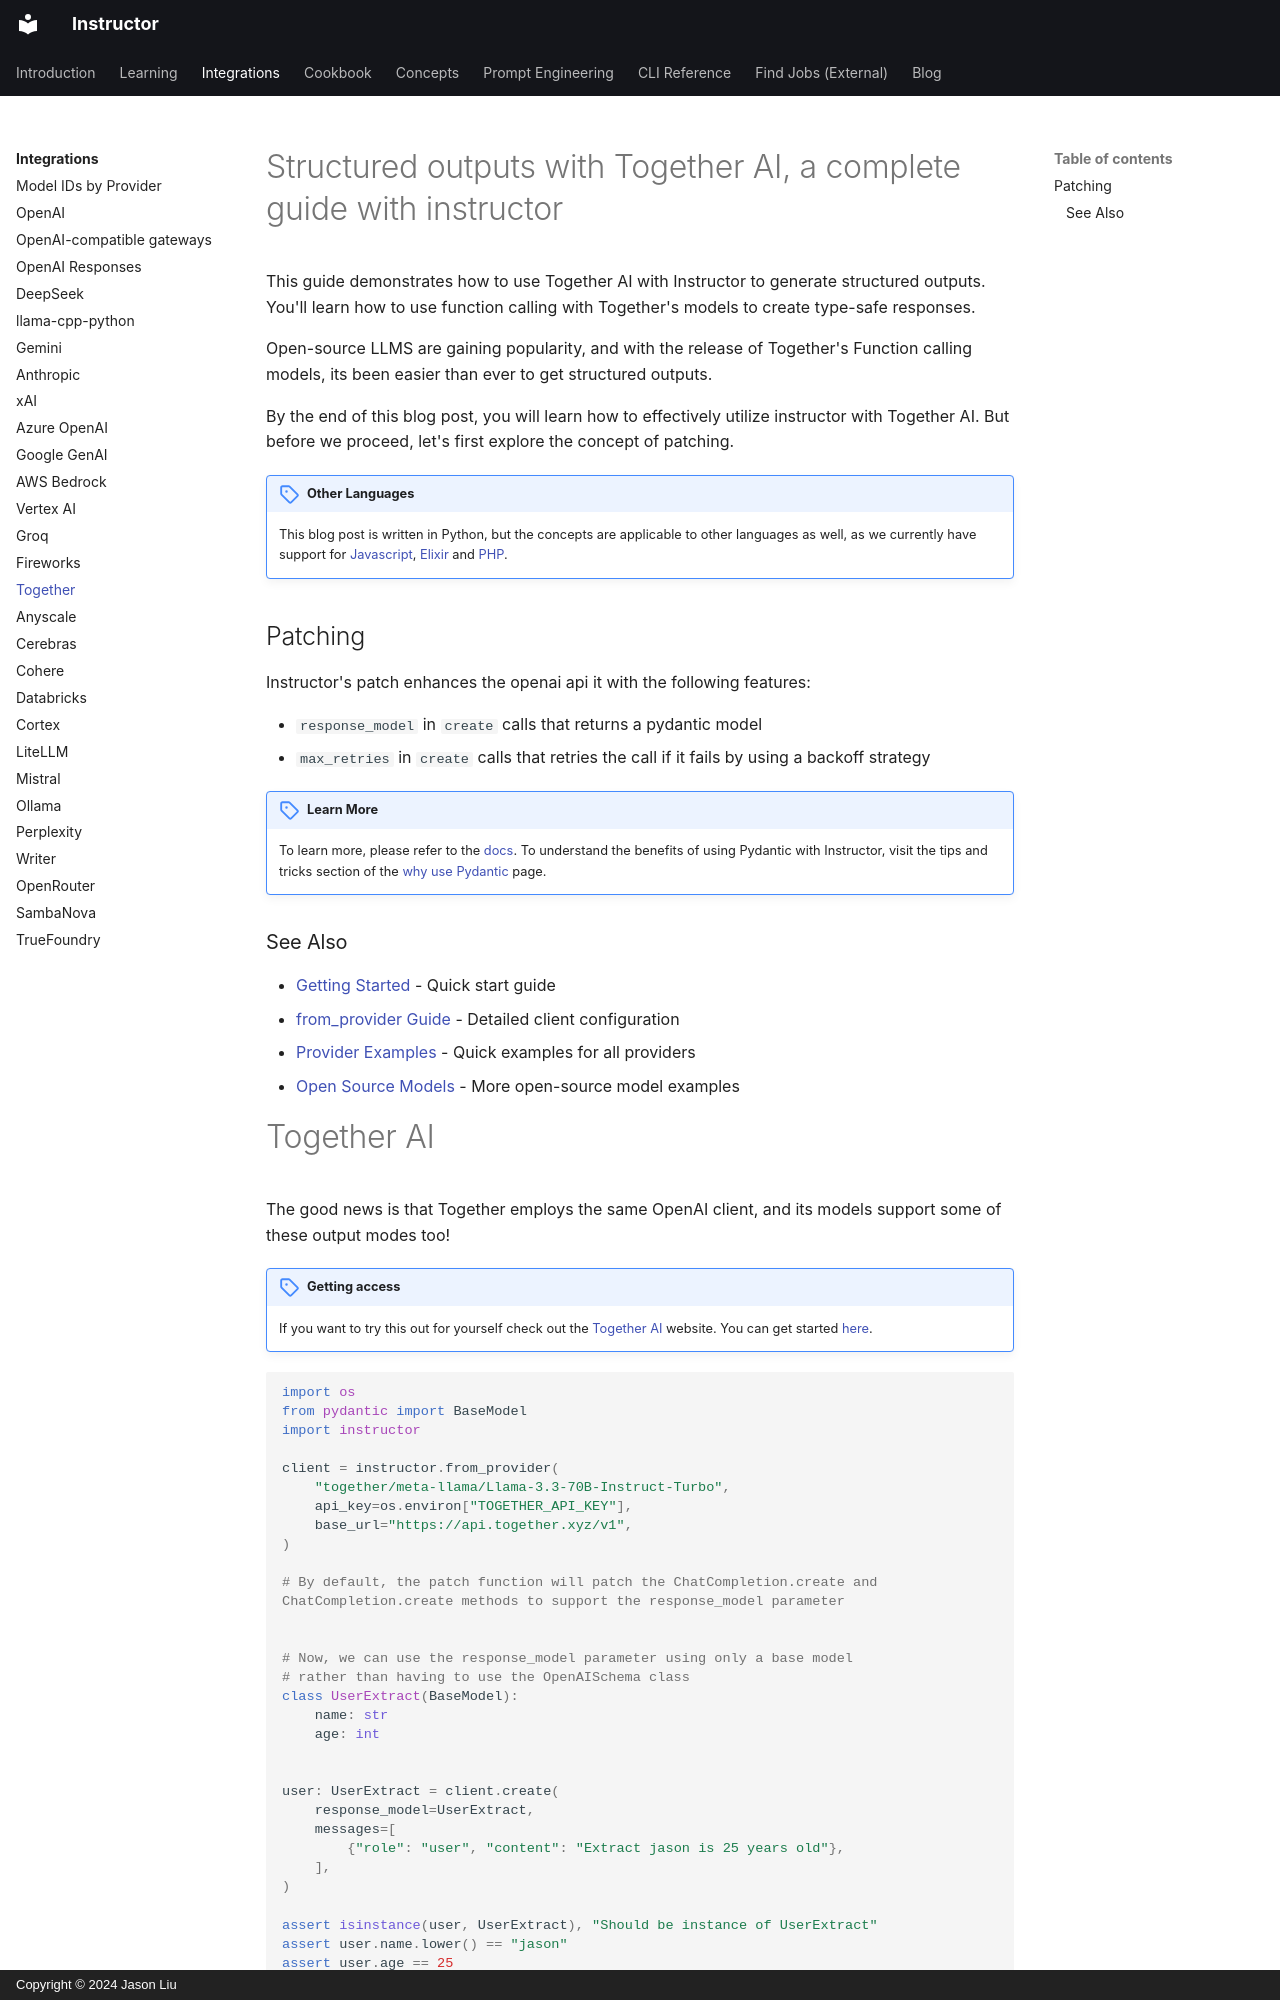

repository: 567-labs/instructor · page: integrations/together/index.html · generator: mkdocs · copyright: Copyright © 2024 Jason Liu

---
draft: False
date: 2024-01-27
slug: together
title: "Structured outputs with Together AI, a complete guide w/ instructor"
description: "Complete guide to using Instructor with Together AI. Learn how to generate structured, type-safe outputs with Together AI."
tags:
  - patching
  - open source
authors:
  - jxnl
---

# Structured outputs with Together AI, a complete guide with instructor

This guide demonstrates how to use Together AI with Instructor to generate structured outputs. You'll learn how to use function calling with Together's models to create type-safe responses.

Open-source LLMS are gaining popularity, and with the release of Together's Function calling models, its been easier than ever to get structured outputs.

By the end of this blog post, you will learn how to effectively utilize instructor with Together AI. But before we proceed, let's first explore the concept of patching.

!!! note "Other Languages"

    This blog post is written in Python, but the concepts are applicable to other languages as well, as we currently have support for [Javascript](https://js.useinstructor.com/), [Elixir](https://hexdocs.pm/instructor/Instructor.html) and [PHP](https://github.com/cognesy/instructor-php/).

<!-- more -->

## Patching

Instructor's patch enhances the openai api it with the following features:

- `response_model` in `create` calls that returns a pydantic model
- `max_retries` in `create` calls that retries the call if it fails by using a backoff strategy

!!! note "Learn More"

    To learn more, please refer to the [docs](../index.md). To understand the benefits of using Pydantic with Instructor, visit the tips and tricks section of the [why use Pydantic](../why.md) page.

### See Also

- [Getting Started](../getting-started.md) - Quick start guide
- [from_provider Guide](../concepts/from_provider.md) - Detailed client configuration
- [Provider Examples](../index.md#provider-examples) - Quick examples for all providers
- [Open Source Models](../examples/open_source.md) - More open-source model examples
